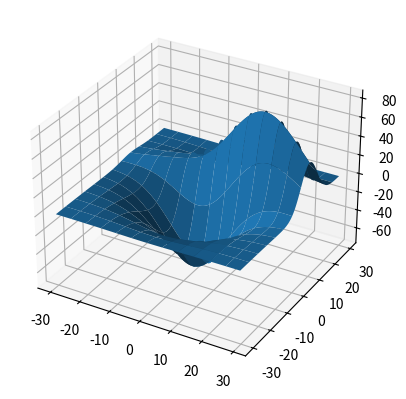

The script that saved this image:
#Wireframe Plot n Surface PLots
import numpy as np
import matplotlib.pyplot as plt
from mpl_toolkits.mplot3d import axes3d
fig=plt.figure()
ax=fig.add_subplot(projection='3d')

x,y,z=axes3d.get_test_data(0.05)

ax.plot_surface(x,y,z,rstride=10,cstride=10) #or plot_wireframe
plt.show()